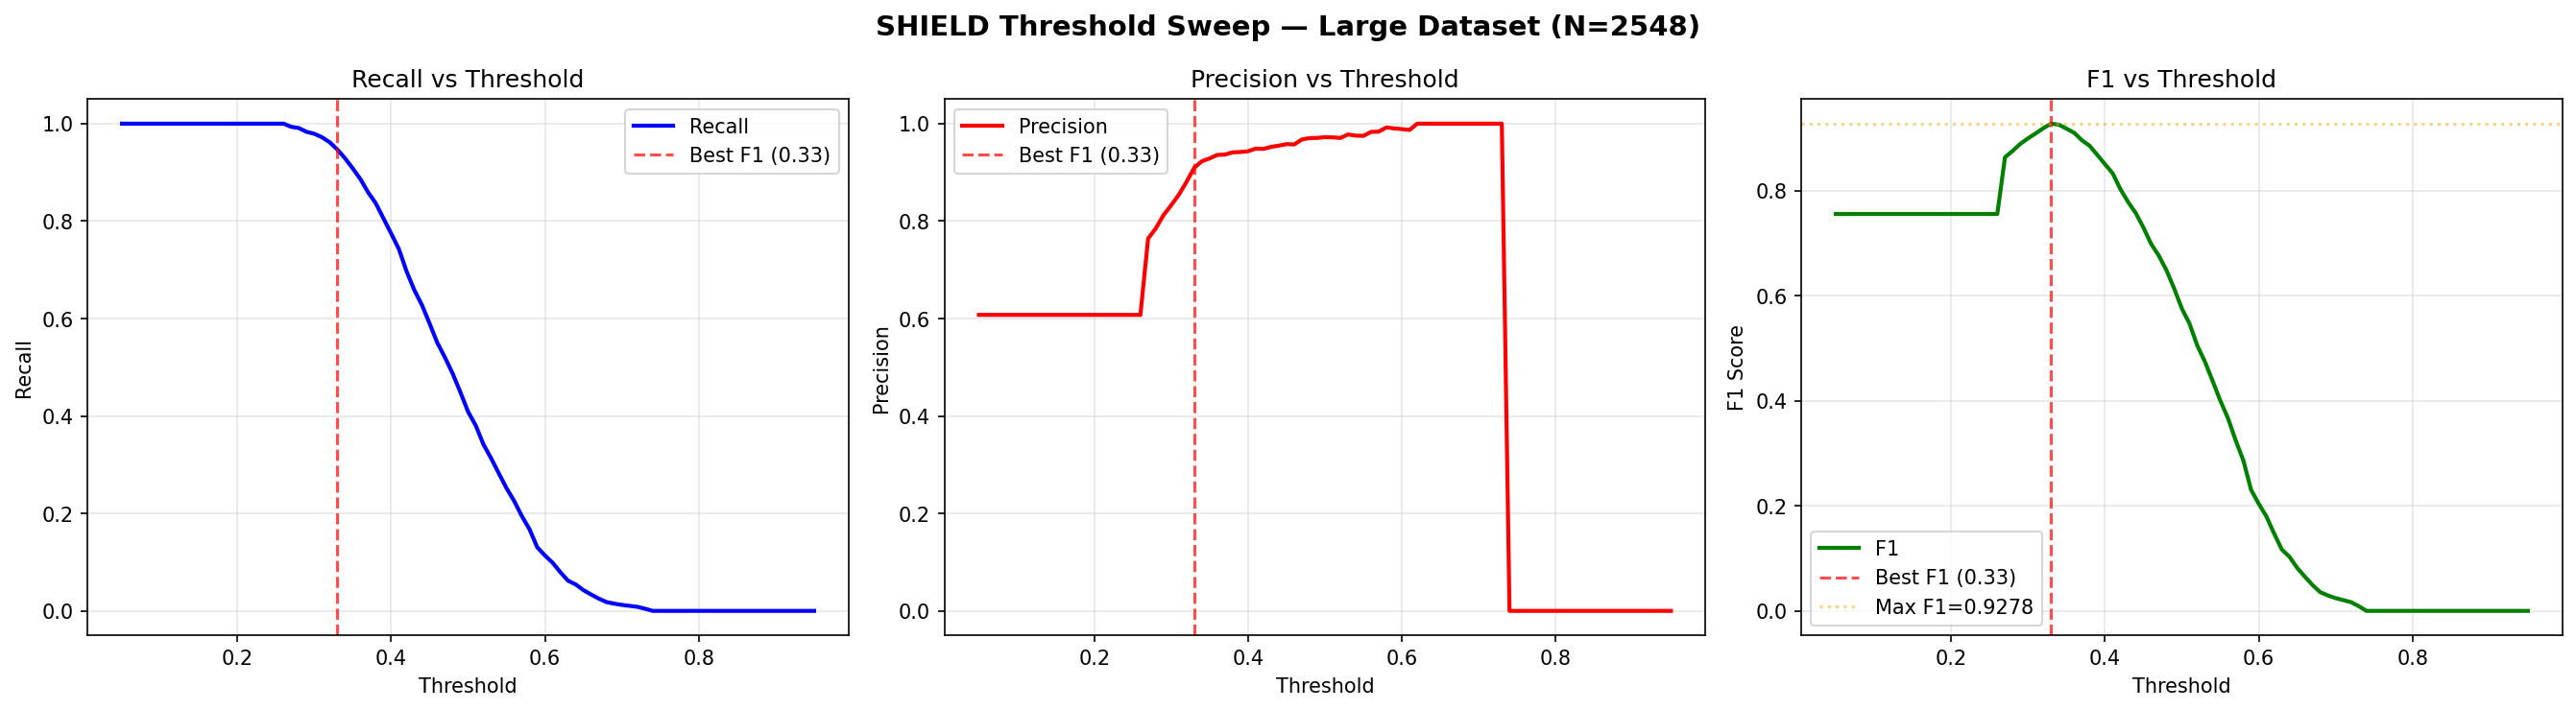

The table this chart was drawn from, first rows:
threshold, precision, recall, f1
0.05, 0.6075, 1, 0.7559
0.06, 0.6075, 1, 0.7559
0.07, 0.6075, 1, 0.7559
0.08, 0.6075, 1, 0.7559
0.09, 0.6075, 1, 0.7559
0.10, 0.6075, 1, 0.7559
0.11, 0.6075, 1, 0.7559
0.12, 0.6075, 1, 0.7559
0.13, 0.6075, 1, 0.7559
0.14, 0.6075, 1, 0.7559
0.15, 0.6075, 1, 0.7559
0.16, 0.6075, 1, 0.7559
0.17, 0.6075, 1, 0.7559
0.18, 0.6075, 1, 0.7559
0.19, 0.6075, 1, 0.7559
0.20, 0.6075, 1, 0.7559
0.21, 0.6075, 1, 0.7559
0.22, 0.6075, 1, 0.7559
0.23, 0.6075, 1, 0.7559
0.24, 0.6075, 1, 0.7559
0.25, 0.6075, 1, 0.7559
0.26, 0.6075, 1, 0.7559
0.27, 0.7640, 0.9935, 0.8638
0.28, 0.7851, 0.9910, 0.8761
0.29, 0.8122, 0.9832, 0.8895
0.30, 0.8325, 0.9793, 0.9000
0.31, 0.8541, 0.9722, 0.9094
0.32, 0.8805, 0.9619, 0.9194
0.33, 0.9094, 0.9470, 0.9278
0.34, 0.9230, 0.9289, 0.9259
0.35, 0.9287, 0.9083, 0.9184
0.36, 0.9359, 0.8863, 0.9104
0.37, 0.9366, 0.8592, 0.8962
0.38, 0.9411, 0.8366, 0.8858
0.39, 0.9418, 0.8056, 0.8684
0.40, 0.9434, 0.7745, 0.8507
0.41, 0.9488, 0.7429, 0.8333
0.42, 0.9482, 0.6970, 0.8034
0.43, 0.9524, 0.6589, 0.7789
0.44, 0.9548, 0.6279, 0.7576
0.45, 0.9580, 0.5898, 0.7301
0.46, 0.9573, 0.5504, 0.6989
0.47, 0.9675, 0.5200, 0.6765
0.48, 0.9704, 0.4871, 0.6486
0.49, 0.9707, 0.4490, 0.6140
0.50, 0.9724, 0.4089, 0.5757
0.51, 0.9719, 0.3805, 0.5469
0.52, 0.9706, 0.3417, 0.5055
0.53, 0.9778, 0.3133, 0.4746
0.54, 0.9754, 0.2823, 0.4379
0.55, 0.9750, 0.2519, 0.4004
0.56, 0.9831, 0.2255, 0.3668
0.57, 0.9837, 0.1944, 0.3247
0.58, 0.9923, 0.1673, 0.2863
0.59, 0.9902, 0.1305, 0.2306
0.60, 0.9888, 0.1137, 0.2039
0.61, 0.9871, 0.0988, 0.1797
0.62, 1, 0.0795, 0.1472
0.63, 1, 0.0620, 0.1168
0.64, 1, 0.0543, 0.1029
... 31 more rows
